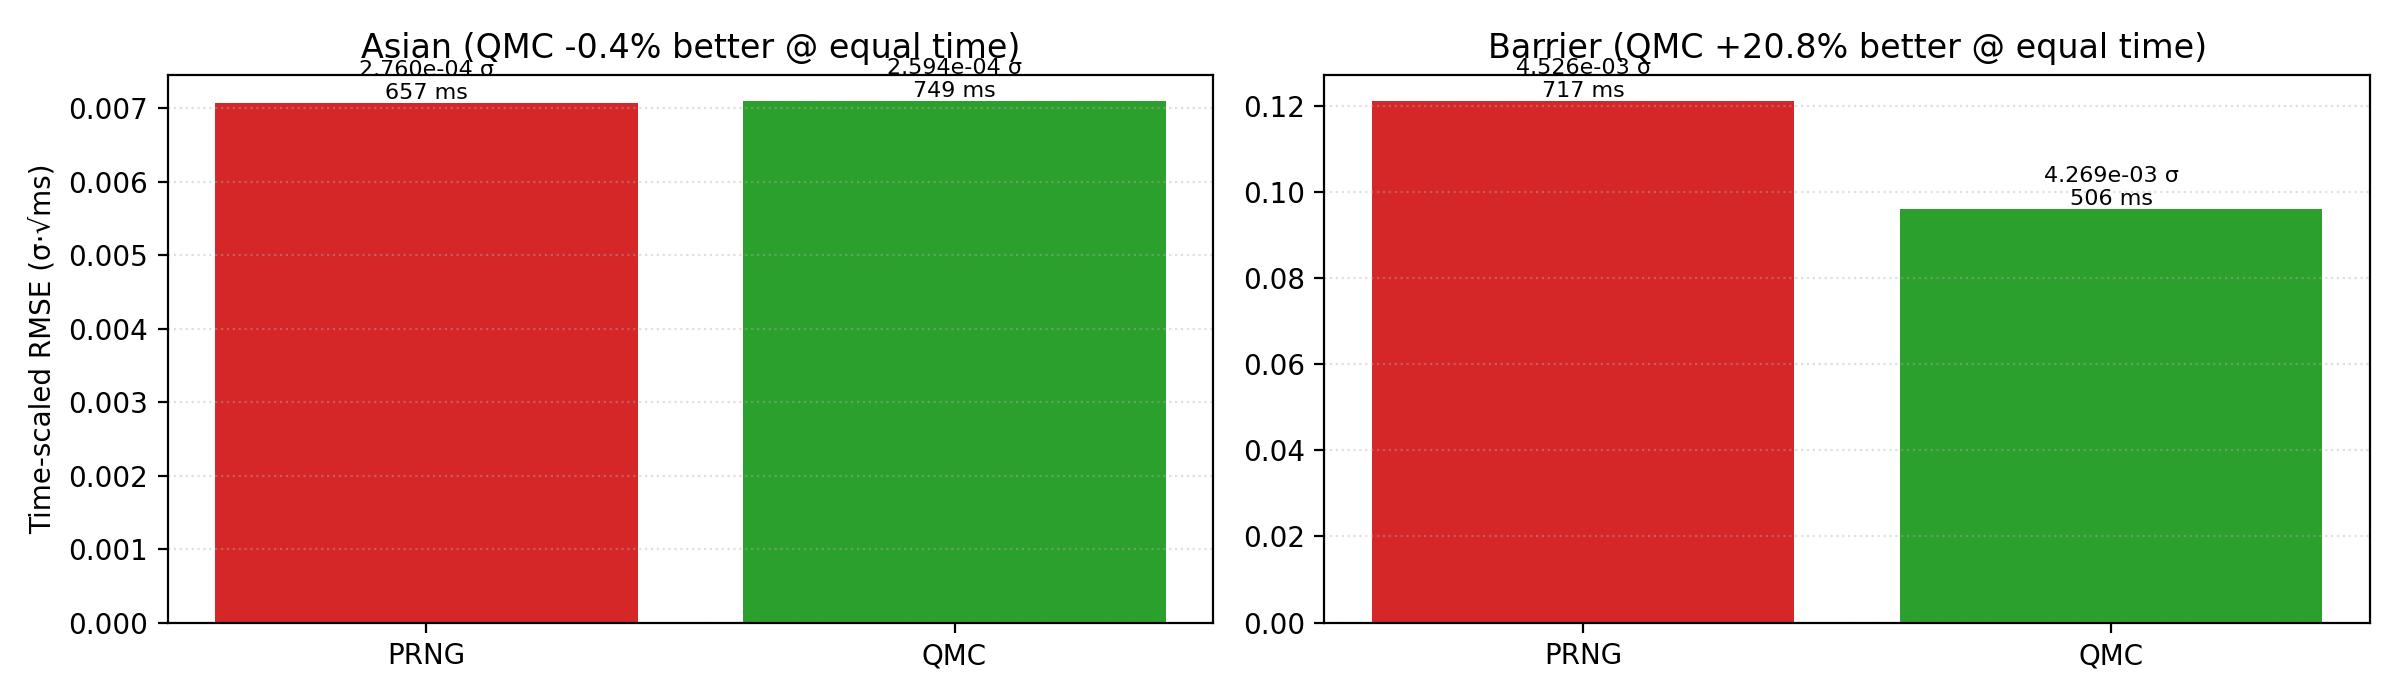

The file beside this chart, header and first rows:
payoff, method, std_error, real_time_ms, time_scaled_error
Asian, PRNG, 0.000276, 657.2, 0.007075
Asian, QMC, 0.0002594, 749.3, 0.007101
Barrier, PRNG, 0.004526, 717.3, 0.1212
Barrier, QMC, 0.004269, 506.4, 0.09606
